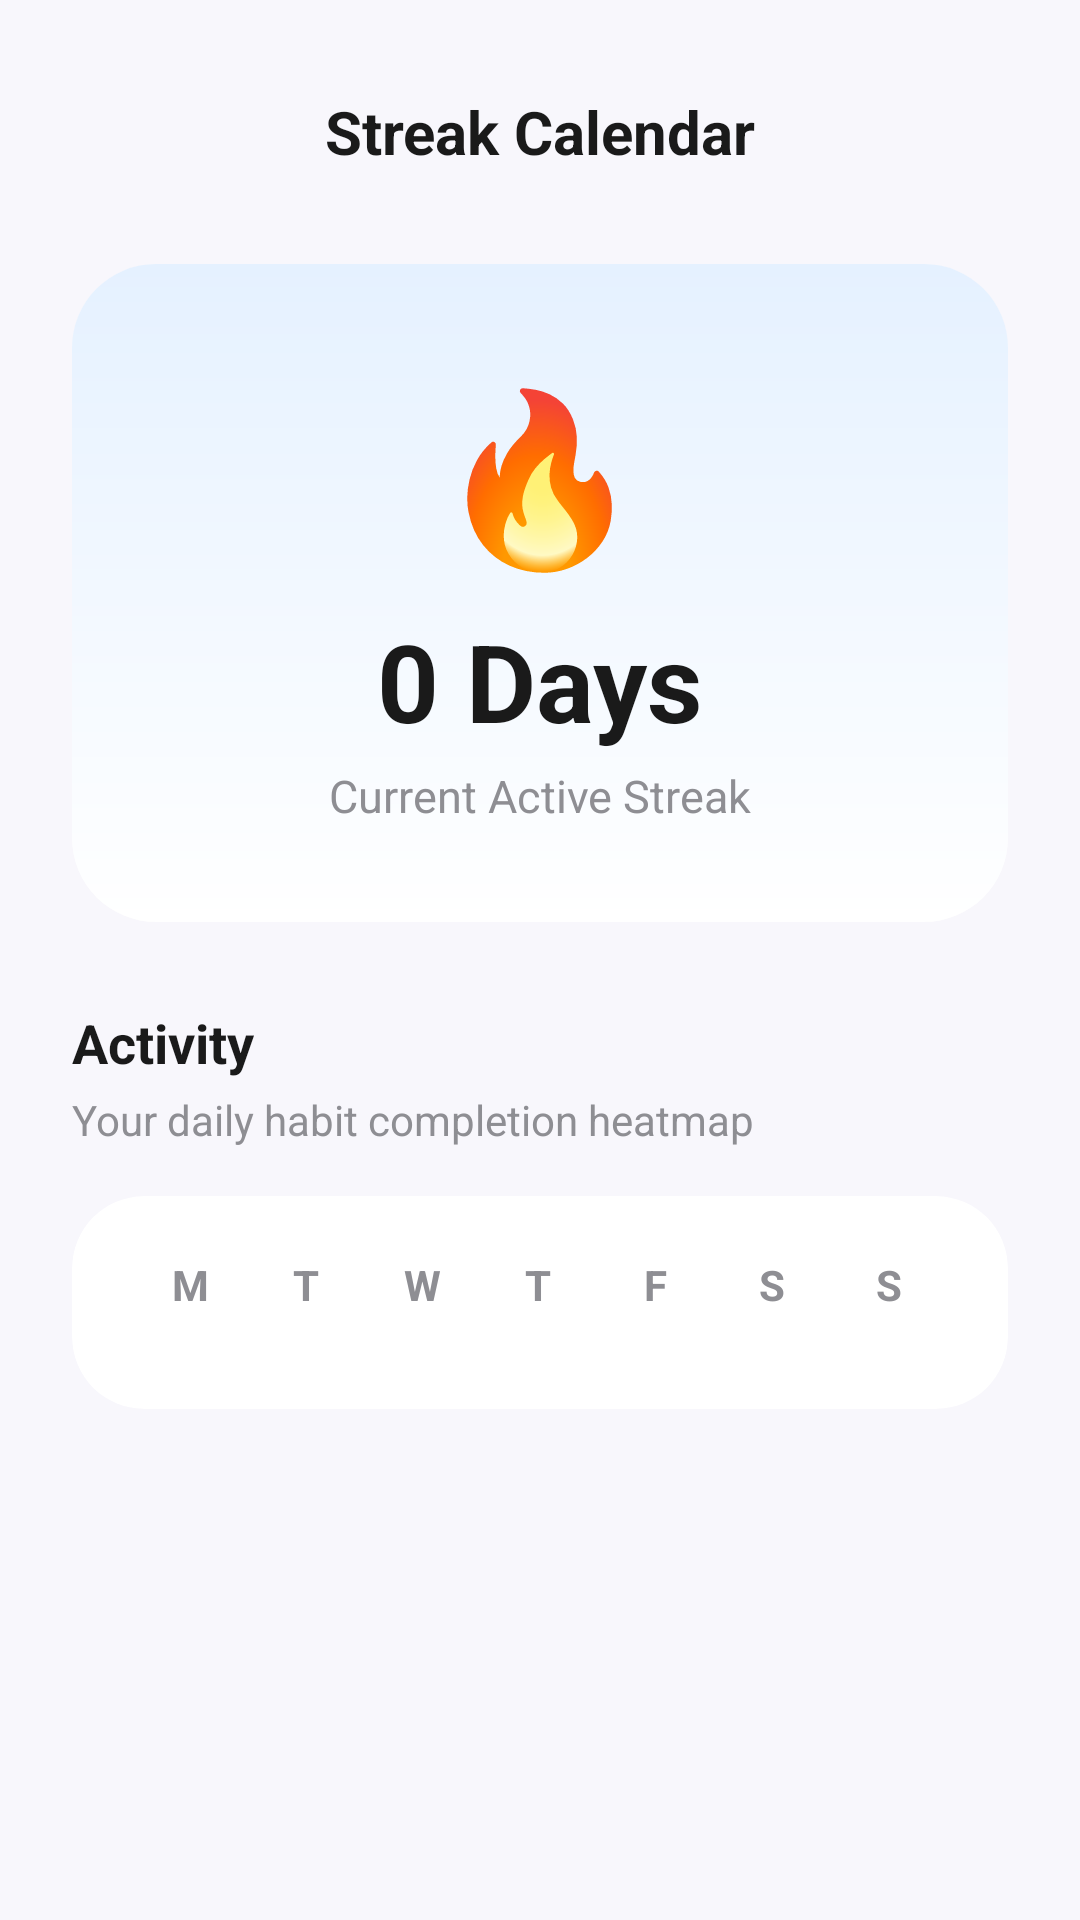

Here is an Android app screen rendered from its layout file. Give the layout XML and the strings, colors and styles it references.
<!-- AndroidManifest.xml: application theme Theme.Floow -->
<!-- res/layout/activity_streaks.xml -->
<?xml version="1.0" encoding="utf-8"?>
<ScrollView xmlns:android="http://schemas.android.com/apk/res/android"
    xmlns:app="http://schemas.android.com/apk/res-auto"
    android:layout_width="match_parent"
    android:layout_height="match_parent"
    android:background="@color/background"
    android:clipToPadding="false"
    android:paddingBottom="40dp">

    <LinearLayout
        android:layout_width="match_parent"
        android:layout_height="wrap_content"
        android:orientation="vertical"
        android:padding="24dp">

        
        <LinearLayout
            android:layout_width="match_parent"
            android:layout_height="wrap_content"
            android:gravity="center_vertical"
            android:orientation="horizontal">

            <ImageView
                android:id="@+id/btnBack"
                android:layout_width="40dp"
                android:layout_height="40dp"
                android:background="?attr/selectableItemBackgroundBorderless"
                android:contentDescription="Back"
                android:padding="8dp"
                android:src="@drawable/ic_back"
                app:tint="@color/text_primary" />

            <TextView
                android:layout_width="0dp"
                android:layout_height="wrap_content"
                android:layout_weight="1"
                android:gravity="center"
                android:text="Streak Calendar"
                android:textColor="@color/text_primary"
                android:textSize="20sp"
                android:textStyle="bold" />

            <View
                android:layout_width="40dp"
                android:layout_height="40dp" />
        </LinearLayout>

        
        <androidx.cardview.widget.CardView
            android:layout_width="match_parent"
            android:layout_height="wrap_content"
            android:layout_marginTop="24dp"
            app:cardCornerRadius="28dp"
            app:cardElevation="0dp">

            <LinearLayout
                android:layout_width="match_parent"
                android:layout_height="wrap_content"
                android:background="@drawable/bg_mascot_card"
                android:gravity="center"
                android:orientation="vertical"
                android:padding="32dp">

                <TextView
                    android:layout_width="wrap_content"
                    android:layout_height="wrap_content"
                    android:text="🔥"
                    android:textSize="56sp" />

                <TextView
                    android:id="@+id/tvStreakNumber"
                    android:layout_width="wrap_content"
                    android:layout_height="wrap_content"
                    android:layout_marginTop="8dp"
                    android:text="0 Days"
                    android:textColor="@color/text_primary"
                    android:textSize="36sp"
                    android:textStyle="bold" />

                <TextView
                    android:layout_width="wrap_content"
                    android:layout_height="wrap_content"
                    android:layout_marginTop="4dp"
                    android:text="Current Active Streak"
                    android:textColor="@color/text_secondary"
                    android:textSize="15sp"
                    android:fontFamily="sans-serif-medium" />

            </LinearLayout>
        </androidx.cardview.widget.CardView>

        
        <TextView
            android:id="@+id/tvMonthTitle"
            android:layout_width="wrap_content"
            android:layout_height="wrap_content"
            android:layout_marginTop="28dp"
            android:text="Activity"
            android:textColor="@color/text_primary"
            android:textSize="18sp"
            android:textStyle="bold" />

        <TextView
            android:layout_width="wrap_content"
            android:layout_height="wrap_content"
            android:layout_marginTop="4dp"
            android:text="Your daily habit completion heatmap"
            android:textColor="@color/text_secondary"
            android:textSize="14sp" />

        <androidx.cardview.widget.CardView
            android:layout_width="match_parent"
            android:layout_height="wrap_content"
            android:layout_marginTop="16dp"
            app:cardCornerRadius="24dp"
            app:cardElevation="0dp"
            app:cardBackgroundColor="@color/white">

            <LinearLayout
                android:layout_width="match_parent"
                android:layout_height="wrap_content"
                android:orientation="vertical"
                android:padding="20dp">

                
                <LinearLayout
                    android:layout_width="match_parent"
                    android:layout_height="wrap_content"
                    android:orientation="horizontal">

                    <TextView android:layout_width="0dp" android:layout_height="wrap_content" android:layout_weight="1" android:gravity="center" android:text="M" android:textColor="@color/text_secondary" android:textStyle="bold" />
                    <TextView android:layout_width="0dp" android:layout_height="wrap_content" android:layout_weight="1" android:gravity="center" android:text="T" android:textColor="@color/text_secondary" android:textStyle="bold" />
                    <TextView android:layout_width="0dp" android:layout_height="wrap_content" android:layout_weight="1" android:gravity="center" android:text="W" android:textColor="@color/text_secondary" android:textStyle="bold" />
                    <TextView android:layout_width="0dp" android:layout_height="wrap_content" android:layout_weight="1" android:gravity="center" android:text="T" android:textColor="@color/text_secondary" android:textStyle="bold" />
                    <TextView android:layout_width="0dp" android:layout_height="wrap_content" android:layout_weight="1" android:gravity="center" android:text="F" android:textColor="@color/text_secondary" android:textStyle="bold" />
                    <TextView android:layout_width="0dp" android:layout_height="wrap_content" android:layout_weight="1" android:gravity="center" android:text="S" android:textColor="@color/text_secondary" android:textStyle="bold" />
                    <TextView android:layout_width="0dp" android:layout_height="wrap_content" android:layout_weight="1" android:gravity="center" android:text="S" android:textColor="@color/text_secondary" android:textStyle="bold" />
                </LinearLayout>

                
                <androidx.recyclerview.widget.RecyclerView
                    android:id="@+id/rvCalendarGrid"
                    android:layout_width="match_parent"
                    android:layout_height="wrap_content"
                    android:layout_marginTop="12dp"
                    android:nestedScrollingEnabled="false" />

            </LinearLayout>
        </androidx.cardview.widget.CardView>

    </LinearLayout>
</ScrollView>
<!-- resources referenced by this layout -->
<resources>
  <color name="background">#FFF8F7FC</color>
  <color name="text_primary">#FF1A1A1A</color>
  <color name="text_secondary">#FF8E8E93</color>
  <color name="white">#FFFFFFFF</color>
  <!-- drawable bg_mascot_card (drawable) -->
  <?xml version="1.0" encoding="utf-8"?>
  <shape xmlns:android="http://schemas.android.com/apk/res/android">
      <gradient
          android:startColor="#E5F1FF"
          android:endColor="#FFFFFF"
          android:angle="270" />
      <corners android:radius="14dp" />
  </shape>
  <style name="Theme.Floow" parent="Theme.Material3.Light.NoActionBar">
          <item name="colorPrimary">@color/accent</item>
          <item name="colorOnPrimary">@color/white</item>
          <item name="android:statusBarColor">@color/background</item>
          <item name="android:windowLightStatusBar">true</item>
          <item name="android:navigationBarColor">@color/background</item>
          <item name="android:windowBackground">@color/background</item>
  
          
          <item name="fontFamily">sans-serif</item>
          <item name="android:fontFamily">sans-serif</item>
      </style>
  <color name="accent">#FF007AFF</color>
</resources>
